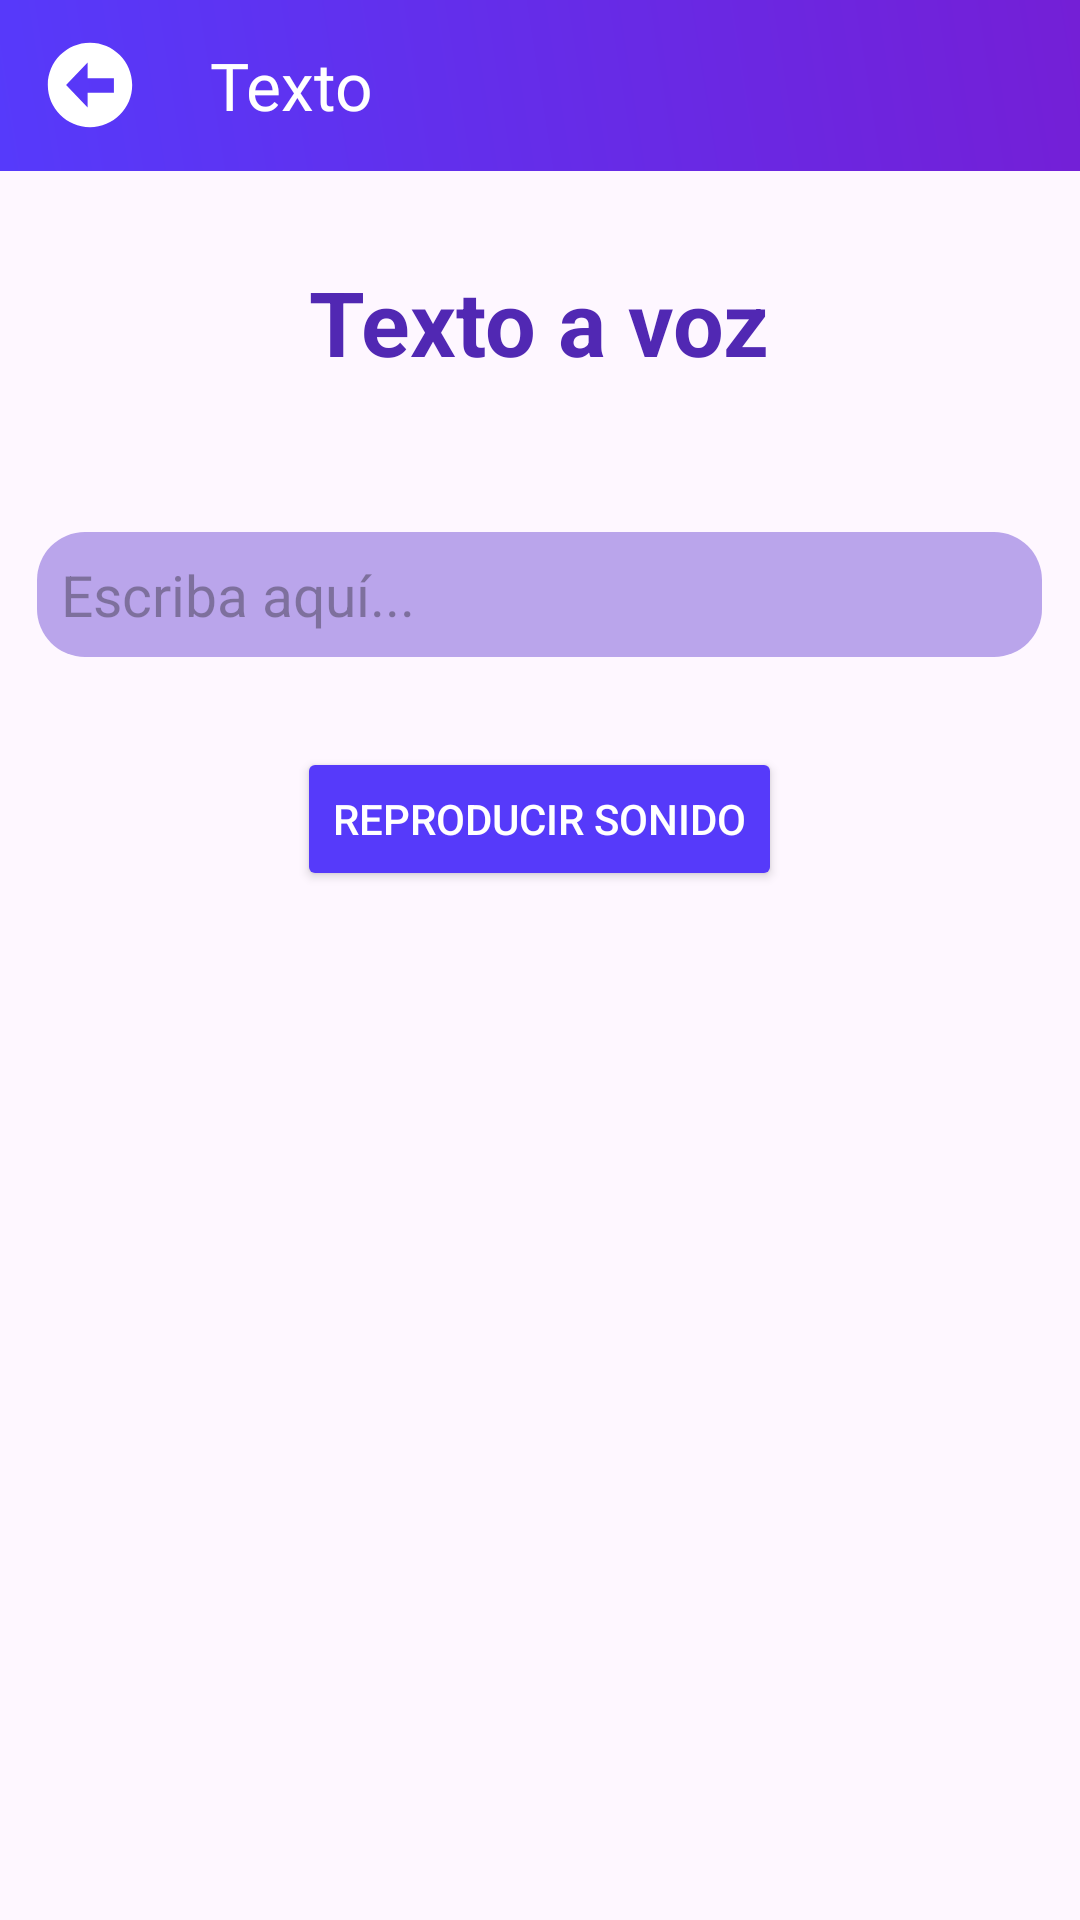

Reconstruct the res/layout file that produces this screen, plus the resources it refers to.
<!-- AndroidManifest.xml: application theme Base.Theme.MockupTaller -->
<!-- res/layout/texto.xml -->
<?xml version="1.0" encoding="utf-8"?>
<LinearLayout xmlns:android="http://schemas.android.com/apk/res/android"
    xmlns:tools="http://schemas.android.com/tools"
    xmlns:app="http://schemas.android.com/apk/res-auto"
    android:layout_width="match_parent"
    android:layout_height="match_parent"
    android:id="@+id/main"
    android:orientation="vertical"
    tools:context=".texto">
    <FrameLayout
        android:layout_width="match_parent"
        android:layout_height="wrap_content">
            <View
                android:id="@+id/view2"
                android:layout_width="match_parent"
                android:layout_height="57dp"
                android:background="@drawable/gradient_overlay" />
        <LinearLayout
            android:layout_width="match_parent"
            android:layout_height="wrap_content"
            android:layout_marginLeft="10dp"
            android:orientation="horizontal"
            android:gravity="center_vertical"
            android:layout_gravity="center">
            <ImageView
            android:id="@+id/btnVolver"
            android:layout_width="30dp"
            android:layout_height="30dp"
            android:src="@drawable/flecha_volver"/>
            <TextView
            android:id="@+id/texto"
            android:layout_width="wrap_content"
            android:layout_height="wrap_content"
            android:fontFamily="@font/fuente_poppins_medium"
            android:layout_marginStart="25dp"
            android:text="Texto"
            android:textColor="@color/white"
            android:textSize="22sp"/>
        </LinearLayout>
    </FrameLayout>
    <TextView
        android:id="@+id/textView5"
        android:layout_width="wrap_content"
        android:layout_height="wrap_content"
        android:text="Texto a voz"
        android:layout_gravity="center"
        android:textColor="#5128b3"
        android:textSize="30sp"
        android:layout_marginTop="30dp"
        android:textStyle="bold"
        app:layout_constraintBottom_toBottomOf="parent"
        app:layout_constraintEnd_toEndOf="parent"
        app:layout_constraintStart_toStartOf="parent"
        app:layout_constraintTop_toTopOf="parent"
        app:layout_constraintVertical_bias="0.124" />
    <LinearLayout
        android:id="@+id/convertirTexto"
        android:layout_width="335dp"
        android:layout_height="wrap_content"
        android:layout_marginTop="50dp"
        android:layout_gravity="center"
        android:background="@drawable/cuadro_morado_redondeado"
        android:padding="8dp"
        app:layout_constraintEnd_toEndOf="parent"
        app:layout_constraintStart_toStartOf="parent"
        app:layout_constraintTop_toBottomOf="@+id/view2">
        <EditText
            android:id="@+id/cuadroTexto"
            android:layout_width="match_parent"
            android:layout_height="wrap_content"
            android:background="@android:color/transparent"
            android:gravity="top"
            android:hint="Escriba aquí..."
            android:inputType="textMultiLine"
            android:maxLines="10"
            android:minLines="1"
            android:scrollbars="vertical"
            android:textSize="19sp" />
    </LinearLayout>
    <Button
        android:id="@+id/btnReproducir"
        android:layout_width="wrap_content"
        android:layout_height="wrap_content"
        android:backgroundTint="#563AFA"
        android:layout_marginTop="30dp"
        android:onClick="reproducirAudio"
        android:text="Reproducir sonido"
        android:layout_gravity="center"
        android:textColor="#FFFFFF"
        android:textSize="14sp"
        app:cornerRadius="20dp"
        app:icon="@drawable/enviar"
        app:iconGravity="start"
        app:iconSize="40dp"
        app:iconTint="@null"
        app:layout_constraintBottom_toBottomOf="parent"
        app:layout_constraintEnd_toEndOf="parent"
        app:layout_constraintHorizontal_bias="0.497"
        app:layout_constraintStart_toStartOf="parent"
        app:layout_constraintTop_toTopOf="parent"
        app:layout_constraintVertical_bias="0.556" />
</LinearLayout>
<!-- resources referenced by this layout -->
<resources>
  <color name="white">#FFFFFFFF</color>
  <!-- drawable cuadro_morado_redondeado (drawable) -->
  <?xml version="1.0" encoding="utf-8"?>
  <shape xmlns:android="http://schemas.android.com/apk/res/android">
      <solid android:color="#baa5eb" />
      <corners android:radius="16dp" />
  </shape>
  <!-- drawable enviar (drawable) -->
  <vector xmlns:android="http://schemas.android.com/apk/res/android"
      xmlns:aapt="http://schemas.android.com/aapt"
      android:width="800dp"
      android:height="800dp"
      android:viewportWidth="32"
      android:viewportHeight="32">
    <path
        android:pathData="M16,16m-14,0a14,14 0,1 1,28 0a14,14 0,1 1,-28 0">
      <aapt:attr name="android:fillColor">
        <gradient 
            android:startX="16"
            android:startY="2"
            android:endX="16"
            android:endY="30"
            android:type="linear">
          <item android:offset="0" android:color="#FFA4A4AD"/>
          <item android:offset="1" android:color="#FF94A1F5"/>
        </gradient>
      </aapt:attr>
    </path>
    <path
        android:pathData="M22.987,10.209C23.111,9.403 22.345,8.768 21.629,9.082L7.365,15.345C6.851,15.57 6.889,16.348 7.421,16.518L10.363,17.455C10.925,17.633 11.533,17.541 12.023,17.202L18.655,12.62C18.855,12.482 19.073,12.767 18.902,12.943L14.128,17.865C13.665,18.342 13.757,19.151 14.314,19.5L19.659,22.852C20.258,23.228 21.03,22.851 21.142,22.126L22.987,10.209Z"
        android:fillColor="#ffffff"/>
  </vector>
  <!-- drawable flecha_volver (drawable) -->
  <vector xmlns:android="http://schemas.android.com/apk/res/android"
      android:width="800dp"
      android:height="800dp"
      android:viewportWidth="64"
      android:viewportHeight="64">
    <path
        android:pathData="M32,2C15.432,2 2,15.432 2,32c0,16.568 13.432,30 30,30s30,-13.432 30,-30C62,15.432 48.568,2 32,2zM49,37.428L30.307,37.428L30.307,48L15,32l15.307,-16v11.143L49,27.143v10.285z"
        android:fillColor="#ffffff"/>
  </vector>
  <!-- drawable gradient_overlay (drawable) -->
  <shape xmlns:android="http://schemas.android.com/apk/res/android">
          <gradient
              android:startColor="#563AFB"
              android:endColor="#741FD6"
              android:angle="45"/>
          <corners android:radius="0dp"/>
  </shape>
  <style name="Base.Theme.MockupTaller" parent="Theme.Material3.DayNight.NoActionBar">
          
          <item name="colorPrimary">@color/my_light_primary</item>
          <item name="colorOnPrimary">@color/my_light_on_primary</item>
          <item name="colorSurface">@color/my_light_surface</item>
          <item name="colorOnSurface">@color/my_light_on_surface</item>
          
      </style>
  <color name="my_light_primary">#FFFFFF</color>
  <color name="my_light_on_primary">#000000</color>
  <color name="my_light_surface">#F5F5F5</color>
  <color name="my_light_on_surface">#212121</color>
</resources>
